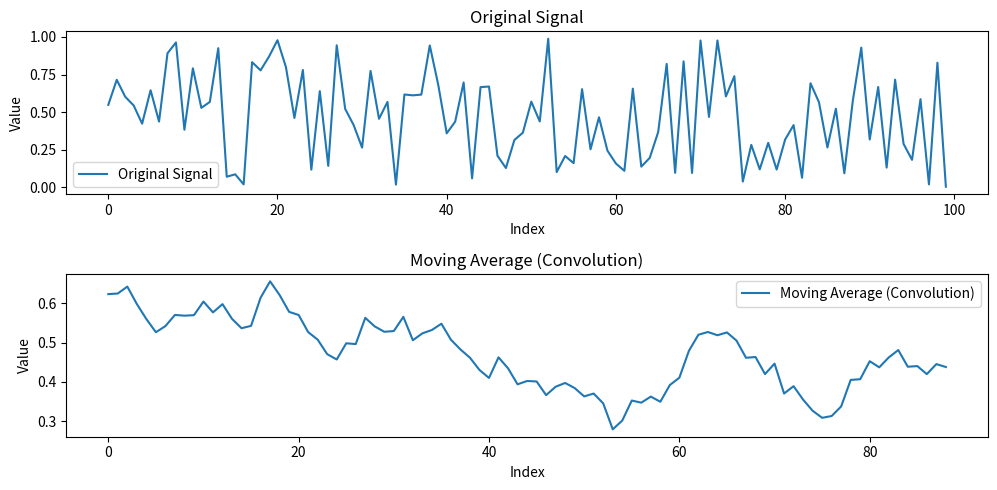

This chart was generated by the following Python code:
import numpy as np
import matplotlib.pyplot as plt

# Define a sample signal
np.random.seed(0)
arr = np.random.rand(100)  # Example 1D numpy array

# Define the window size for moving average
window_size = 12

# Generate the box signal of width 12
box_signal = np.ones(window_size) / window_size

# Calculate moving average using np.convolve
moving_average_result = np.convolve(arr, box_signal, mode="valid")

# Plot original signal and moving average result
plt.figure(figsize=(10, 5))

plt.subplot(2, 1, 1)
plt.plot(arr, label="Original Signal")
plt.title("Original Signal")
plt.xlabel("Index")
plt.ylabel("Value")
plt.legend()

plt.subplot(2, 1, 2)
plt.plot(moving_average_result, label="Moving Average (Convolution)")
plt.title("Moving Average (Convolution)")
plt.xlabel("Index")
plt.ylabel("Value")
plt.legend()

plt.tight_layout()
plt.show()
